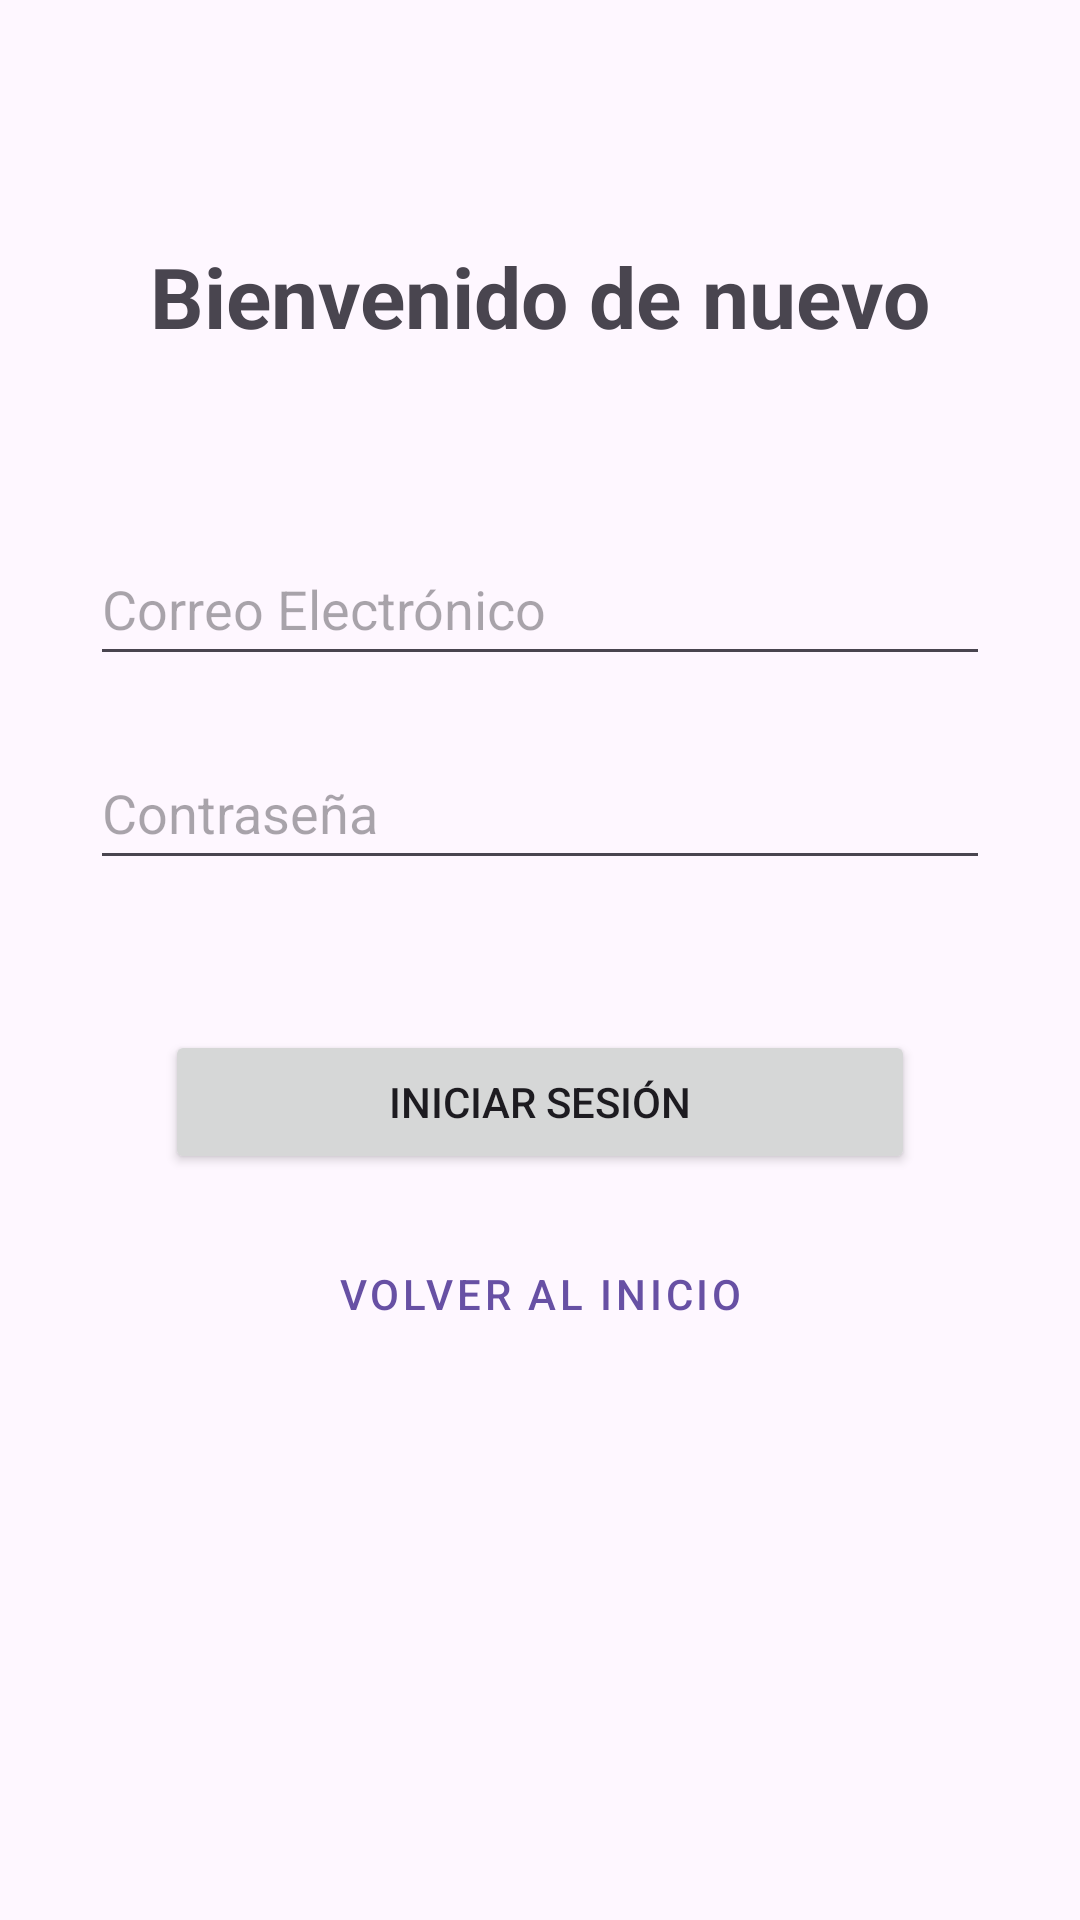

This screen was rendered from an Android layout file. Write that file and the resources it references.
<!-- AndroidManifest.xml: application theme Theme.AplicacionPlantaRemake -->
<!-- res/layout/activity_login.xml -->
<?xml version="1.0" encoding="utf-8"?>
<androidx.constraintlayout.widget.ConstraintLayout
    xmlns:android="http://schemas.android.com/apk/res/android"
    xmlns:app="http://schemas.android.com/apk/res-auto"
    xmlns:tools="http://schemas.android.com/tools"
    android:id="@+id/main"
    android:layout_width="match_parent"
    android:layout_height="match_parent"
    tools:context=".LoginActivity">

    <TextView
        android:id="@+id/tv_titulo_login"
        android:layout_width="wrap_content"
        android:layout_height="wrap_content"
        android:layout_marginTop="80dp"
        android:text="Bienvenido de nuevo"
        android:textSize="28sp"
        android:textStyle="bold"
        app:layout_constraintEnd_toEndOf="parent"
        app:layout_constraintStart_toStartOf="parent"
        app:layout_constraintTop_toTopOf="parent" />

    <EditText
        android:id="@+id/ti_Correo"
        android:layout_width="300dp"
        android:layout_height="wrap_content"
        android:layout_marginTop="60dp"
        android:hint="Correo Electrónico"
        android:inputType="textEmailAddress"
        android:minHeight="48dp"
        app:layout_constraintEnd_toEndOf="parent"
        app:layout_constraintStart_toStartOf="parent"
        app:layout_constraintTop_toBottomOf="@+id/tv_titulo_login" />

    <EditText
        android:id="@+id/ti_Pass"
        android:layout_width="300dp"
        android:layout_height="wrap_content"
        android:layout_marginTop="20dp"
        android:hint="Contraseña"
        android:inputType="textPassword"
        android:minHeight="48dp"
        app:layout_constraintEnd_toEndOf="parent"
        app:layout_constraintStart_toStartOf="parent"
        app:layout_constraintTop_toBottomOf="@+id/ti_Correo" />

    <Button
        android:id="@+id/btn_registrar"
        android:layout_width="250dp"
        android:layout_height="wrap_content"
        android:layout_marginTop="50dp"
        android:text="Iniciar Sesión"
        app:layout_constraintEnd_toEndOf="parent"
        app:layout_constraintStart_toStartOf="parent"
        app:layout_constraintTop_toBottomOf="@+id/ti_Pass" />

    <Button
        android:id="@+id/btn_cancelar"
        android:layout_width="250dp"
        android:layout_height="wrap_content"
        android:layout_marginTop="16dp"
        android:text="Volver al inicio"
        style="@style/Widget.MaterialComponents.Button.TextButton"
        app:layout_constraintEnd_toEndOf="parent"
        app:layout_constraintStart_toStartOf="parent"
        app:layout_constraintTop_toBottomOf="@+id/btn_registrar" />

</androidx.constraintlayout.widget.ConstraintLayout>
<!-- resources referenced by this layout -->
<resources>
  <style name="Theme.AplicacionPlantaRemake" parent="Base.Theme.AplicacionPlantaRemake" />
  <style name="Base.Theme.AplicacionPlantaRemake" parent="Theme.Material3.DayNight.NoActionBar">
          
          
      </style>
</resources>
